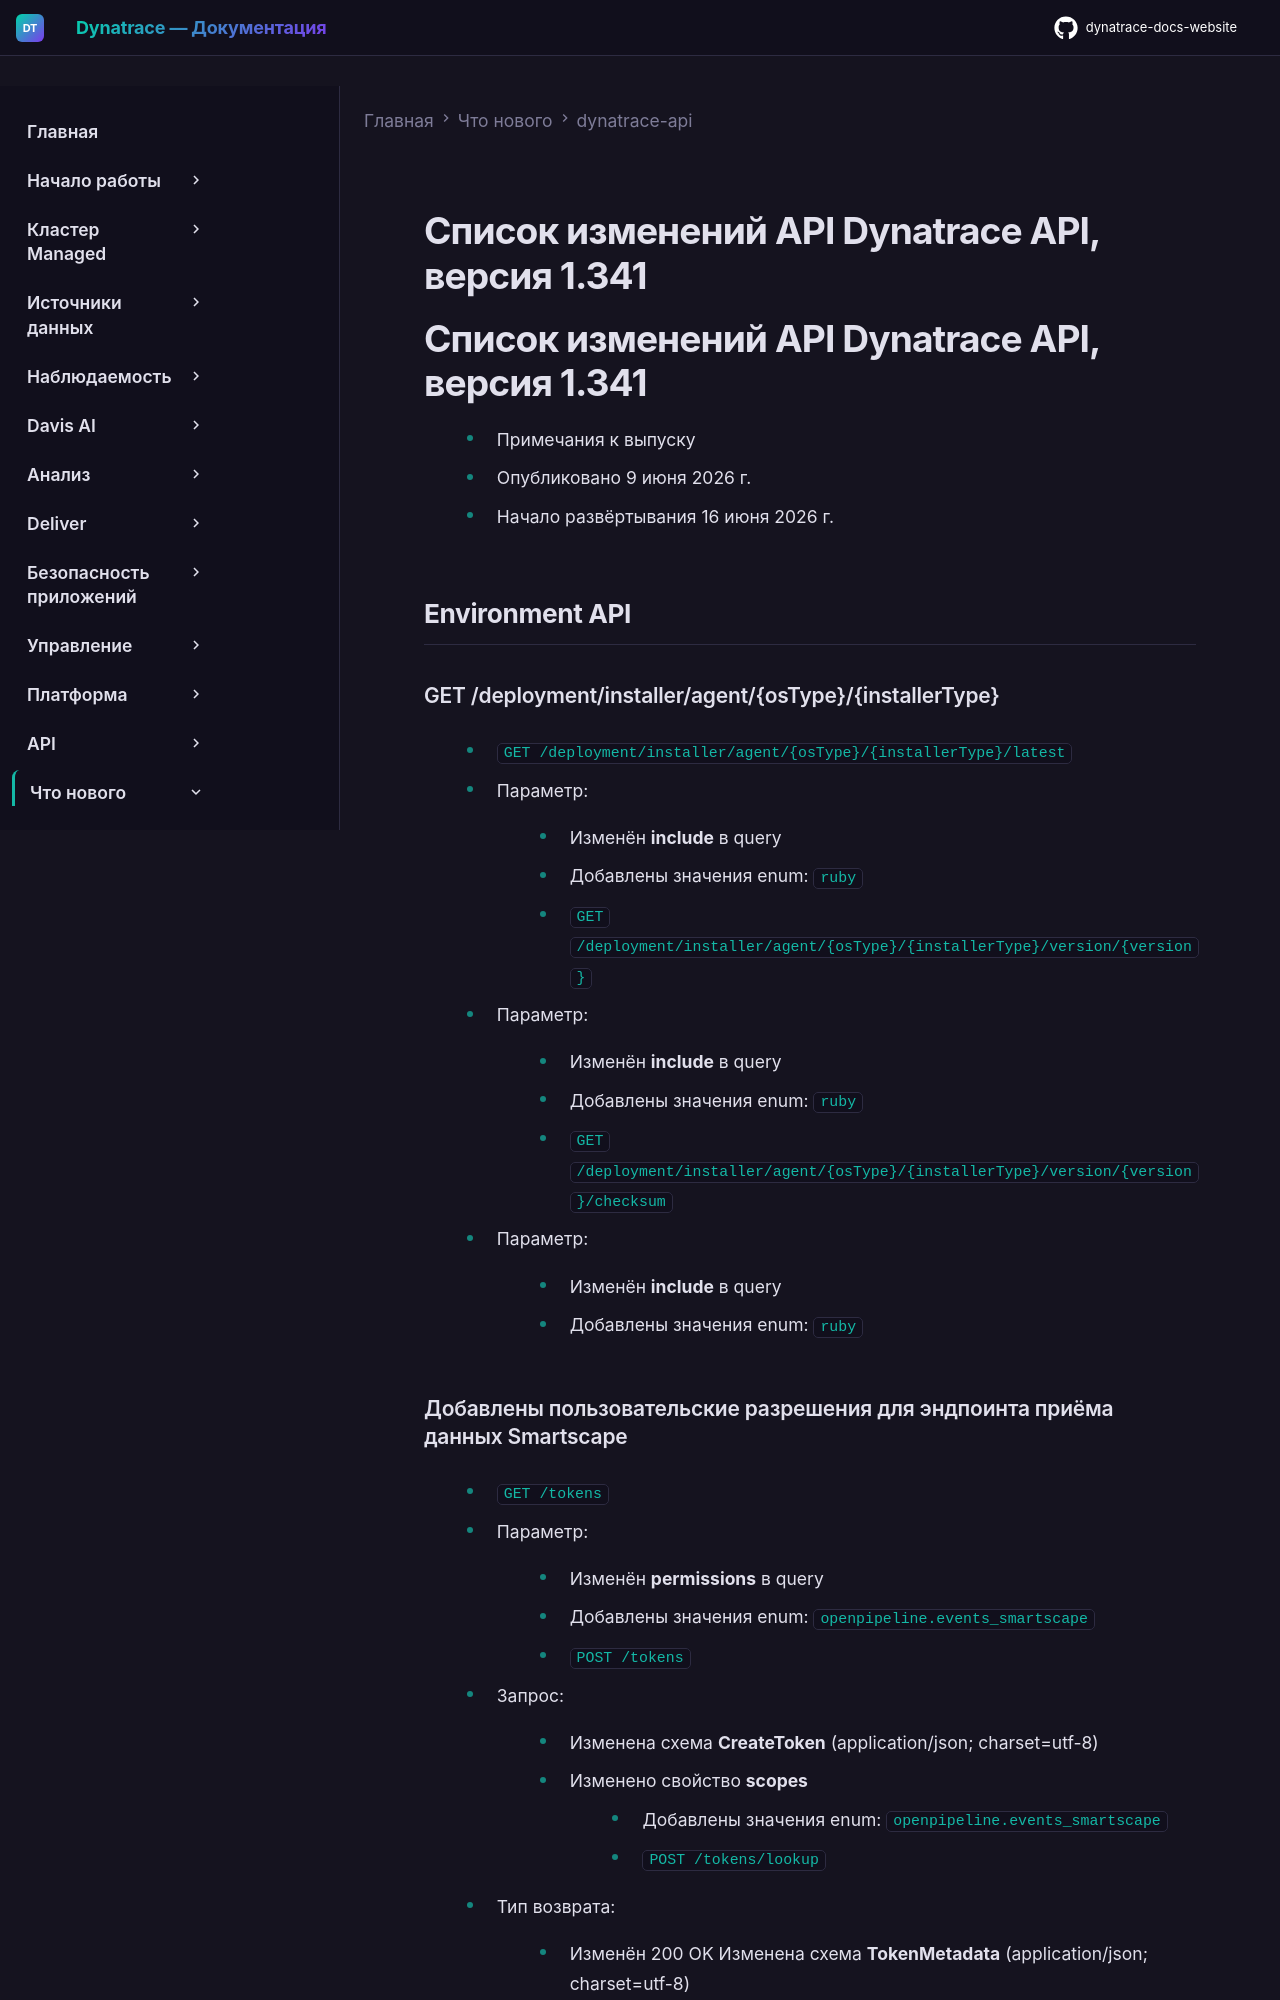

repository: Yerkebulan-Ardabayev/dynatrace-docs-website · page: managed-ru/whats-new/dynatrace-api/sprint-341/index.html · generator: mkdocs

---
title: Список изменений API Dynatrace API, версия 1.341
source: https://docs.dynatrace.com/managed/whats-new/dynatrace-api/sprint-341
---

# Список изменений API Dynatrace API, версия 1.341

# Список изменений API Dynatrace API, версия 1.341

* Примечания к выпуску
* Опубликовано 9 июня 2026 г.
* Начало развёртывания 16 июня 2026 г.

## Environment API

### GET /deployment/installer/agent/{osType}/{installerType}

* `GET /deployment/installer/agent/{osType}/{installerType}/latest`

  + Параметр:

    - Изменён **include** в query

      * Добавлены значения enum:
        `ruby`
* `GET /deployment/installer/agent/{osType}/{installerType}/version/{version}`

  + Параметр:

    - Изменён **include** в query

      * Добавлены значения enum:
        `ruby`
* `GET /deployment/installer/agent/{osType}/{installerType}/version/{version}/checksum`

  + Параметр:

    - Изменён **include** в query

      * Добавлены значения enum:
        `ruby`
